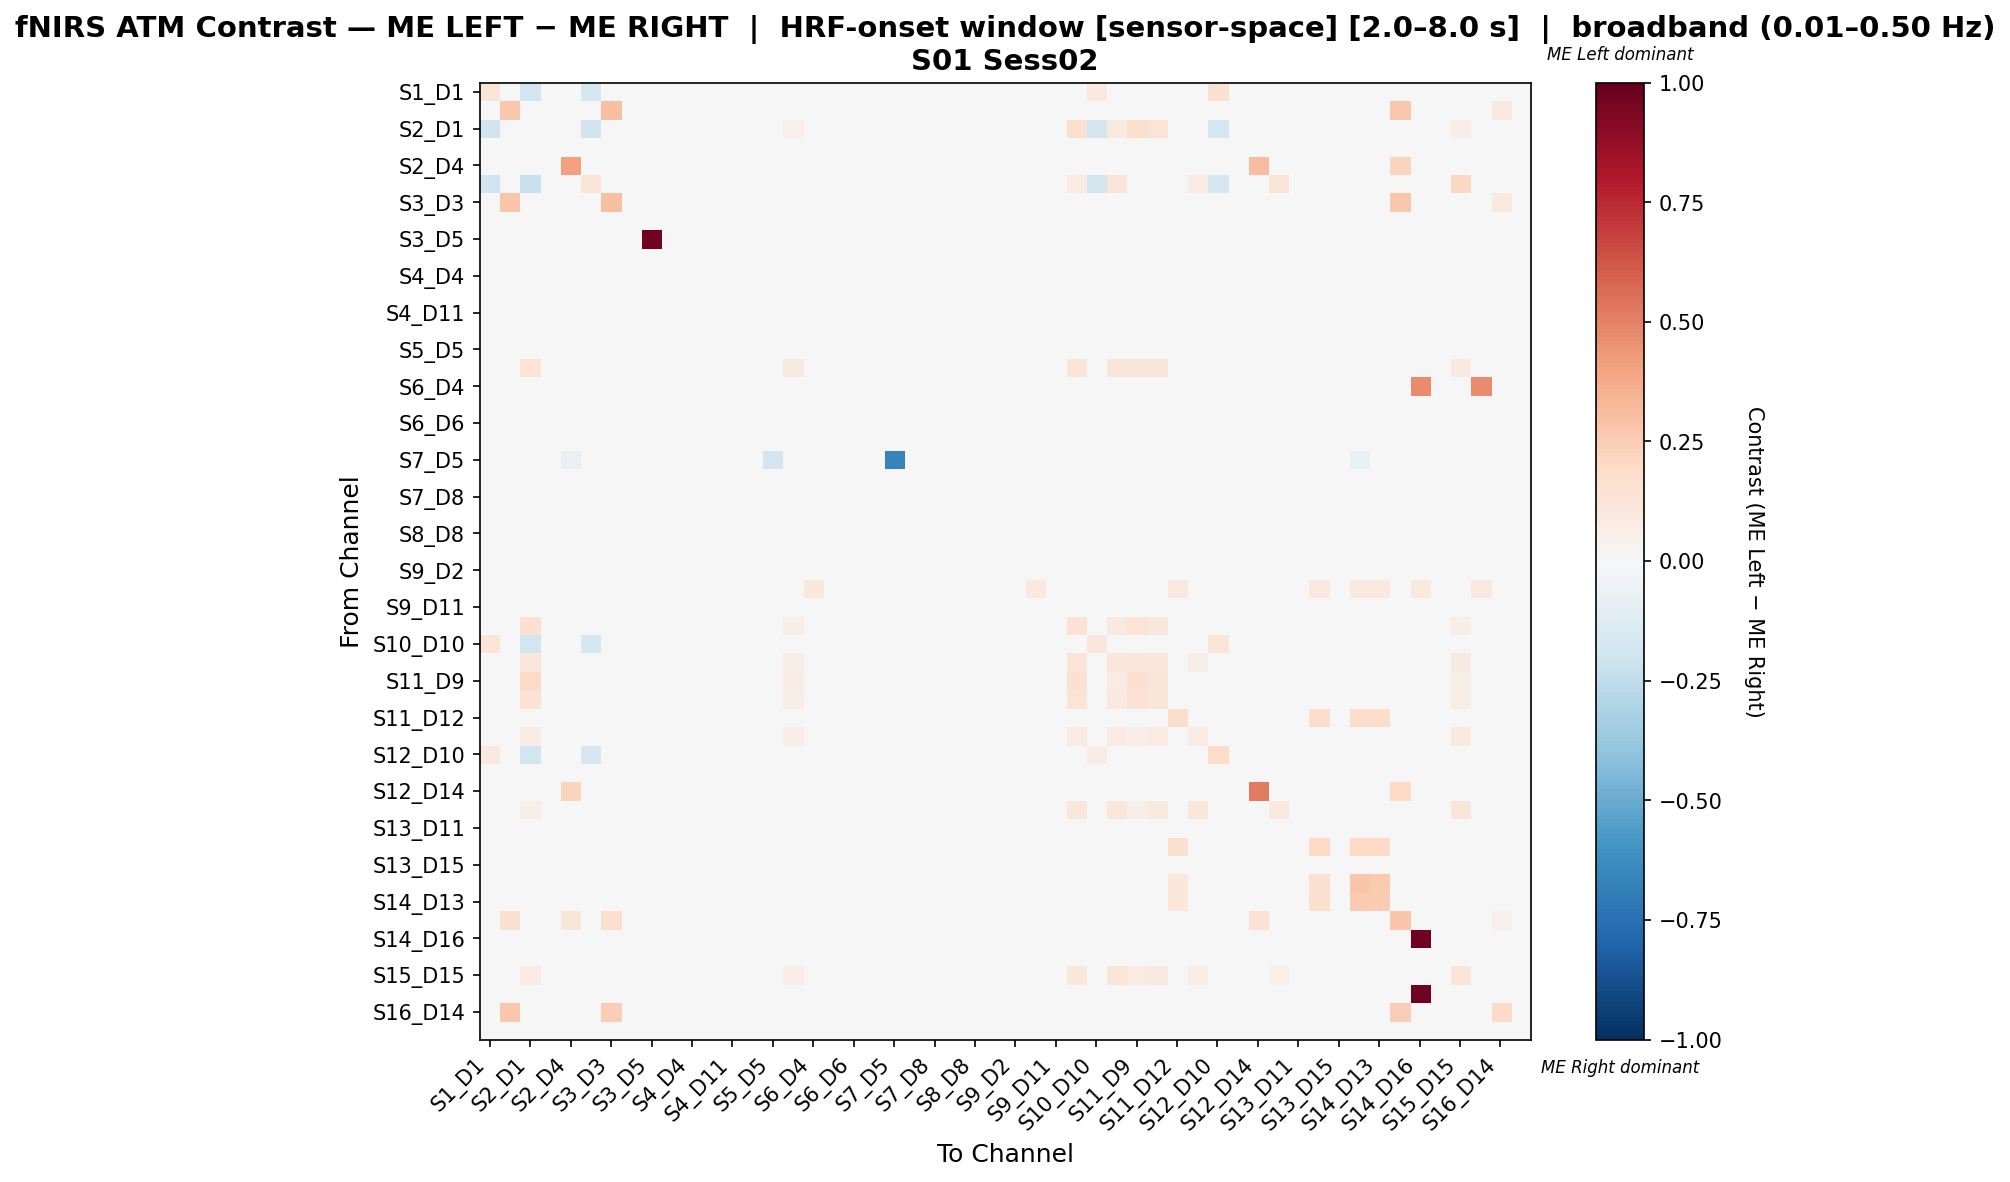

The data file committed next to this chart (first rows):
, S1_D1 hbo, S1_D3 hbo, S2_D1 hbo, S2_D2 hbo, S2_D4 hbo, S3_D1 hbo, S3_D3 hbo, S3_D4 hbo, S3_D5 hbo, S4_D2 hbo, S4_D4 hbo, S4_D6 hbo, S4_D11 hbo, S5_D3 hbo, S5_D5 hbo, S5_D7 hbo, S6_D4 hbo, S6_D5 hbo, S6_D6 hbo, S6_D8 hbo, S7_D5 hbo, S7_D7 hbo, S7_D8 hbo
S1_D1 hbo, 0.1215, 0.0, -0.1918, 0.0, 0.0, -0.1781, 0.0, 0.0, 0.0, 0.0, 0.0, 0.0, 0.0, 0.0, 0.0, 0.0, 0.0, 0.0, 0.0, 0.0, 0.0, 0.0, 0.0
S1_D3 hbo, 0.0, 0.2683, 0.0, -0.01956, -0.022, 0.0, 0.2981, -0.022, -0.022, -0.01956, -0.01956, -0.02445, -0.022, -0.02445, -0.01956, -0.01467, -0.02445, -0.02445, -0.02445, -0.02445, 0.0, -0.02445, -0.02445
S2_D1 hbo, -0.1961, 0.0, 0.04339, 0.0, 0.0, -0.2026, 0.0, 0.0, 0.0, 0.0, 0.0, 0.0, 0.0, 0.0, 0.0, 0.0525, 0.0, 0.0, 0.0, 0.0, 0.0, 0.0, 0.0
S2_D2 hbo, 0.0, -0.006211, 0.0, -0.02484, -0.01863, 0.0, -0.01449, -0.02174, -0.02277, -0.02588, -0.02277, -0.02381, -0.02588, -0.01035, -0.01449, -0.007246, -0.0207, -0.02588, -0.02174, -0.02484, 0.0, -0.02381, -0.0207
S2_D4 hbo, 0.0, -0.008216, 0.0, -0.02347, 0.413, 0.0, -0.01761, -0.02347, -0.02347, -0.02347, -0.02347, -0.02347, -0.02347, -0.01291, -0.02347, -0.008216, -0.02347, -0.02347, -0.02347, -0.02347, -0.004695, -0.02347, -0.02347
S3_D1 hbo, -0.1972, 0.0, -0.2254, 0.0, 0.0, 0.1221, 0.0, 0.0, 0.0, 0.0, 0.0, 0.0, 0.0, 0.0, 0.0, -0.01408, 0.0, 0.0, 0.0, 0.0, 0.0, 0.0, 0.0
S3_D3 hbo, 0.0, 0.2773, 0.0, -0.02083, -0.02214, 0.0, 0.2991, -0.02214, -0.02214, -0.02083, -0.02083, -0.02474, -0.02214, -0.01823, -0.01953, -0.009115, -0.02474, -0.02474, -0.02474, -0.02474, 0.0, -0.02474, -0.02474
S3_D4 hbo, 0.0, -0.007463, 0.0, -0.02452, -0.02026, 0.0, -0.01599, -0.02345, -0.02452, -0.02452, -0.02452, -0.02452, -0.02452, -0.01173, -0.01599, -0.007463, -0.02239, -0.02452, -0.02345, -0.02452, 0.0, -0.02452, -0.02239
S3_D5 hbo, 0.0, -0.007261, 0.0, -0.0249, -0.01971, 0.0, -0.01556, -0.02282, 0.9761, -0.0249, -0.02386, -0.0249, -0.0249, -0.01141, -0.01556, -0.007261, -0.02178, -0.0249, -0.02282, -0.0249, 0.0, -0.02386, -0.02178
S4_D2 hbo, 0.0, -0.006192, -0.001032, -0.02477, -0.01858, -0.001032, -0.01445, -0.02167, -0.0227, -0.0258, -0.0227, -0.02374, -0.0258, -0.01032, -0.01445, -0.008256, -0.02064, -0.0258, -0.02167, -0.02477, 0.0, -0.02374, -0.02064
S4_D4 hbo, 0.0, -0.006494, 0.0, -0.02489, -0.01948, 0.0, -0.01515, -0.02273, -0.02381, -0.02489, -0.02381, -0.02489, -0.02489, -0.01082, -0.01515, -0.007576, -0.02165, -0.02489, -0.02273, -0.02489, 0.0, -0.02381, -0.02165
S4_D6 hbo, 0.0, -0.008604, 0.0, -0.0239, -0.01912, 0.0, -0.01625, -0.02199, -0.02294, -0.0239, -0.02199, -0.02486, -0.02486, -0.01243, -0.01434, -0.006692, -0.02199, -0.02581, -0.02294, -0.02581, 0.0, -0.0239, -0.02199
S4_D11 hbo, 0.0, -0.006938, -0.0009911, -0.02478, -0.01883, -0.0009911, -0.01487, -0.0218, -0.02279, -0.02577, -0.02279, -0.02379, -0.02577, -0.0109, -0.01487, -0.007929, -0.02081, -0.02577, -0.0218, -0.02478, 0.0, -0.02379, -0.02081
S5_D3 hbo, 0.0, -0.01544, 0.0, -0.02058, -0.0223, 0.0, -0.02401, -0.0223, -0.0223, -0.02058, -0.02058, -0.02401, -0.0223, -0.0223, -0.02058, -0.01201, -0.02401, -0.02401, -0.02401, -0.02401, 0.0, -0.02401, -0.02401
S5_D5 hbo, 0.0, -0.009023, 0.0, -0.02256, -0.02707, 0.0, -0.02105, -0.02256, -0.02256, -0.02256, -0.02256, -0.02256, -0.02256, -0.01504, -0.03008, -0.01053, -0.02256, -0.02256, -0.02256, -0.02256, -0.01053, -0.02256, -0.02256
S5_D7 hbo, 0.0, -0.01246, 0.1335, -0.02181, -0.02181, -0.009346, -0.02181, -0.02181, -0.02181, -0.02181, -0.02181, -0.02181, -0.02181, -0.02181, -0.02181, 0.08936, -0.02181, -0.02181, -0.02181, -0.02181, 0.0, -0.02181, -0.02181
S6_D4 hbo, 0.0, -0.01011, 0.0, -0.02224, -0.02022, 0.0, -0.0182, -0.02326, -0.02326, -0.02224, -0.02224, -0.02528, -0.02326, -0.01416, -0.01517, -0.007078, -0.02427, -0.02528, -0.02528, -0.02528, 0.0, -0.02528, -0.02427
S6_D5 hbo, 0.0, -0.00905, -0.000905, -0.02262, -0.0181, -0.000905, -0.01719, -0.02081, -0.02172, -0.02353, -0.02081, -0.02443, -0.02443, -0.01267, -0.01357, -0.00724, -0.02262, -0.02715, -0.02353, -0.02624, 0.0, -0.02443, -0.02262
S6_D6 hbo, 0.0, -0.009671, 0.0, -0.02224, -0.01934, 0.0, -0.01838, -0.02224, -0.02321, -0.02224, -0.02224, -0.02515, -0.02321, -0.01354, -0.01451, -0.00677, -0.02418, -0.02611, -0.02515, -0.02611, 0.0, -0.02515, -0.02418
S6_D8 hbo, 0.0, -0.0092, 0.0, -0.023, -0.0184, 0.0, -0.01656, -0.02116, -0.02208, -0.02392, -0.02116, -0.02484, -0.02484, -0.01288, -0.0138, -0.00644, -0.02208, -0.02668, -0.023, -0.02576, 0.0, -0.02484, -0.02208
S7_D5 hbo, 0.0, 0.0, 0.0, 0.0, -0.07407, 0.0, 0.0, 0.0, 0.0, 0.0, 0.0, 0.0, 0.0, 0.0, -0.1852, 0.0, 0.0, 0.0, 0.0, 0.0, -0.6667, 0.0, 0.0
S7_D7 hbo, 0.0, -0.008772, -0.0009747, -0.02339, -0.01949, -0.0009747, -0.01657, -0.02242, -0.02339, -0.02339, -0.02242, -0.02534, -0.02437, -0.01267, -0.01462, -0.007797, -0.02242, -0.02534, -0.02339, -0.02534, 0.0, -0.02437, -0.02242
S7_D8 hbo, 0.0, -0.00996, 0.0, -0.02191, -0.01992, 0.0, -0.01892, -0.02291, -0.02291, -0.02191, -0.02191, -0.0249, -0.02291, -0.01394, -0.01494, -0.006972, -0.0249, -0.0259, -0.0259, -0.0259, 0.0, -0.0249, -0.0249
S8_D6 hbo, 0.0, -0.008427, -0.0009363, -0.02341, -0.01873, -0.0009363, -0.01592, -0.02154, -0.02247, -0.02434, -0.02154, -0.02434, -0.02528, -0.01217, -0.01404, -0.007491, -0.02154, -0.02622, -0.02247, -0.02528, 0.0, -0.02434, -0.02154
S8_D8 hbo, 0.0, -0.007678, -0.0009597, -0.02399, -0.01919, -0.0009597, -0.01536, -0.02207, -0.02303, -0.02495, -0.02207, -0.02399, -0.02591, -0.01152, -0.0144, -0.007678, -0.02111, -0.02591, -0.02207, -0.02495, 0.0, -0.02399, -0.02111
S8_D15 hbo, 0.0, -0.006938, -0.0009911, -0.02478, -0.01883, -0.0009911, -0.01487, -0.0218, -0.02279, -0.02577, -0.02279, -0.02379, -0.02577, -0.0109, -0.01487, -0.007929, -0.02081, -0.02577, -0.0218, -0.02478, 0.0, -0.02379, -0.02081
S9_D2 hbo, 0.0, -0.00453, -0.001133, -0.02492, -0.01812, -0.001133, -0.01359, -0.02152, -0.02265, -0.02605, -0.02265, -0.02378, -0.02605, -0.00906, -0.01359, -0.007928, -0.02039, -0.02605, -0.02152, -0.02492, 0.0, -0.02378, -0.02039
S9_D9 hbo, 0.0, -0.006192, -0.001032, -0.02477, -0.01858, -0.001032, -0.01445, -0.02167, -0.0227, -0.0258, -0.0227, -0.02374, -0.0258, -0.01032, -0.01445, -0.008256, 0.1044, -0.0258, -0.02167, -0.02477, 0.0, -0.02374, -0.02064
S9_D11 hbo, 0.0, -0.005405, 0.0, -0.02486, -0.01838, 0.0, -0.01405, -0.02162, -0.0227, -0.02595, -0.0227, -0.02378, -0.02595, -0.00973, -0.01405, -0.007568, -0.02054, -0.02595, -0.02162, -0.02486, 0.0, -0.02378, -0.02054
S10_D9 hbo, 0.0, -0.006192, 0.1548, -0.02477, -0.01858, -0.001032, -0.01445, -0.02167, -0.0227, -0.0258, -0.0227, -0.02374, -0.0258, -0.01032, -0.01445, 0.05668, -0.02064, -0.0258, -0.02167, -0.02477, 0.0, -0.02374, -0.02064
S10_D10 hbo, 0.1214, 0.0, -0.1871, 0.0, 0.0, -0.1727, 0.0, 0.0, 0.0, 0.0, 0.0, 0.0, 0.0, 0.0, 0.0, 0.0, 0.0, 0.0, 0.0, 0.0, 0.0, 0.0, 0.0
S10_D12 hbo, 0.0, -0.009363, 0.1111, -0.02341, -0.01873, 0.01389, -0.01685, -0.02154, -0.02247, -0.02341, -0.02154, -0.02528, -0.02434, -0.01311, -0.01404, 0.06289, -0.02247, -0.02622, -0.02341, -0.02622, 0.0, -0.02434, -0.02247
S11_D9 hbo, 0.0, -0.008502, 0.1875, -0.02338, -0.02125, 0.0, -0.017, -0.02444, -0.02444, -0.02338, -0.02338, -0.02444, -0.02444, -0.01275, -0.01594, 0.07069, -0.02338, -0.02444, -0.02444, -0.02444, 0.0, -0.02444, -0.02338
S11_D11 hbo, 0.0, -0.006192, 0.1482, -0.02477, -0.01858, -0.001032, -0.01445, -0.02167, -0.0227, -0.0258, -0.0227, -0.02374, -0.0258, -0.01032, -0.01445, 0.06637, -0.02064, -0.0258, -0.02167, -0.02477, 0.0, -0.02374, -0.02064
S11_D12 hbo, 0.0, -0.0092, 0.0, -0.023, -0.0184, 0.0, -0.01656, -0.02116, -0.02208, -0.02392, -0.02116, -0.02484, -0.02484, -0.01288, -0.0138, -0.00644, 0.006492, -0.02668, -0.023, -0.02576, 0.0, -0.02484, -0.02208
S11_D13 hbo, 0.0, -0.008798, 0.07273, -0.02346, -0.01955, 0.0, -0.01662, -0.02248, -0.02346, -0.02346, -0.02248, -0.02542, -0.02444, -0.01271, -0.01466, 0.06588, -0.02248, -0.02542, -0.02346, -0.02542, 0.0, -0.02444, -0.02248
S12_D10 hbo, 0.1009, 0.0, -0.1846, 0.0, 0.0, -0.1692, 0.0, 0.0, 0.0, 0.0, 0.0, 0.0, 0.0, 0.0, 0.0, 0.0, 0.0, 0.0, 0.0, 0.0, 0.0, 0.0, 0.0
S12_D12 hbo, 0.0, -0.0107, 0.0, -0.02139, -0.02139, 0.0, -0.02032, -0.02246, -0.02246, -0.02139, -0.02139, -0.0246, -0.02246, -0.01497, -0.01604, -0.007487, -0.02567, -0.02567, -0.02567, -0.02567, 0.0, -0.0246, -0.02567
S12_D14 hbo, 0.0, -0.008316, 0.0, -0.02287, 0.221, 0.0, -0.02287, -0.02287, -0.02287, -0.02287, -0.02287, -0.02287, -0.02287, -0.01663, -0.02287, -0.01247, -0.02287, -0.02287, -0.02287, -0.02287, 0.0, -0.02287, -0.02287
S13_D6 hbo, 0.0, -0.009814, 0.05556, -0.02257, -0.01963, 0.02778, -0.01766, -0.02257, -0.02355, -0.02257, -0.02257, -0.02552, -0.02355, -0.01374, -0.01472, 0.04869, -0.02355, -0.02552, -0.02453, -0.02552, 0.0, -0.02552, -0.02355
S13_D11 hbo, 0.0, -0.008451, 0.0, -0.02347, -0.01878, 0.0, -0.01596, -0.0216, -0.02254, -0.02441, -0.0216, -0.02441, -0.02535, -0.01221, -0.01408, -0.006573, -0.0216, -0.02629, -0.02254, -0.02535, 0.0, -0.02441, -0.0216
S13_D13 hbo, 0.0, -0.009174, -0.0009174, -0.02294, -0.01835, -0.0009174, -0.01651, -0.0211, -0.02202, -0.02385, -0.0211, -0.02477, -0.02477, -0.01284, -0.01376, -0.007339, 0.0002039, -0.02661, -0.02294, -0.02569, 0.0, -0.02477, -0.02202
S13_D15 hbo, 0.0, -0.007678, -0.0009597, -0.02399, -0.01919, -0.0009597, -0.01536, -0.02207, -0.02303, -0.02495, -0.02207, -0.02399, -0.02591, -0.01152, -0.0144, -0.007678, -0.02111, -0.02591, -0.02207, -0.02495, 0.0, -0.02399, -0.02111
S14_D12 hbo, 0.0, -0.007078, 0.0, -0.02528, -0.01921, 0.0, -0.01517, -0.02224, -0.02326, -0.02528, -0.02326, -0.02427, -0.02528, -0.01112, -0.01517, -0.007078, -0.005361, -0.02528, -0.02224, -0.02528, -0.001011, -0.02326, -0.02123
S14_D13 hbo, 0.0, -0.007678, -0.0009597, -0.02399, -0.01919, -0.0009597, -0.01536, -0.02207, -0.02303, -0.02495, -0.02207, -0.02399, -0.02591, -0.01152, -0.0144, -0.007678, -0.004447, -0.02591, -0.02207, -0.02495, 0.0, -0.02399, -0.02111
S14_D14 hbo, 0.0, 0.152, 0.0, -0.02366, 0.1192, 0.0, 0.1599, -0.02366, -0.02366, -0.02366, -0.02366, -0.02366, -0.02366, -0.0137, -0.01868, -0.008717, -0.02366, -0.02366, -0.02366, -0.02366, 0.0, -0.02366, -0.02366
S14_D16 hbo, 0.0, -0.009174, -0.0009174, -0.02294, -0.01835, -0.0009174, -0.01651, -0.0211, -0.02202, -0.02385, -0.0211, -0.02477, -0.02477, -0.01284, -0.01376, -0.007339, -0.02202, -0.02661, -0.02294, -0.02569, 0.0, -0.02477, -0.02202
S15_D13 hbo, 0.0, -0.009174, -0.0009174, -0.02294, -0.01835, -0.0009174, -0.01651, -0.0211, -0.02202, -0.02385, -0.0211, -0.02477, -0.02477, -0.01284, -0.01376, -0.007339, -0.02202, -0.02661, -0.02294, -0.02569, 0.0, -0.02477, -0.02202
S15_D15 hbo, 0.0, -0.00453, 0.08582, -0.02492, -0.01812, 0.04235, -0.01359, -0.02152, -0.02265, -0.02605, -0.02265, -0.02378, -0.02605, -0.00906, -0.01359, 0.06454, -0.02039, -0.02605, -0.02152, -0.02492, 0.0, -0.02378, -0.02039
S15_D16 hbo, 0.0, -0.009174, -0.0009174, -0.02294, -0.01835, -0.0009174, -0.01651, -0.0211, -0.02202, -0.02385, -0.0211, -0.02477, -0.02477, -0.01284, -0.01376, -0.007339, -0.02202, -0.02661, -0.02294, -0.02569, 0.0, -0.02477, -0.02202
S16_D14 hbo, 0.0, 0.2667, 0.0, -0.02299, -0.02299, 0.0, 0.2437, -0.02299, -0.02299, -0.02299, -0.02299, -0.02299, -0.02299, -0.02299, -0.02299, 0.0, -0.02299, -0.02299, -0.02299, -0.02299, 0.0, -0.02299, -0.02299
S16_D16 hbo, 0.0, -0.009174, -0.0009174, -0.02294, -0.01835, -0.0009174, -0.01651, -0.0211, -0.02202, -0.02385, -0.0211, -0.02477, -0.02477, -0.01284, -0.01376, -0.007339, -0.02202, -0.02661, -0.02294, -0.02569, 0.0, -0.02477, -0.02202
